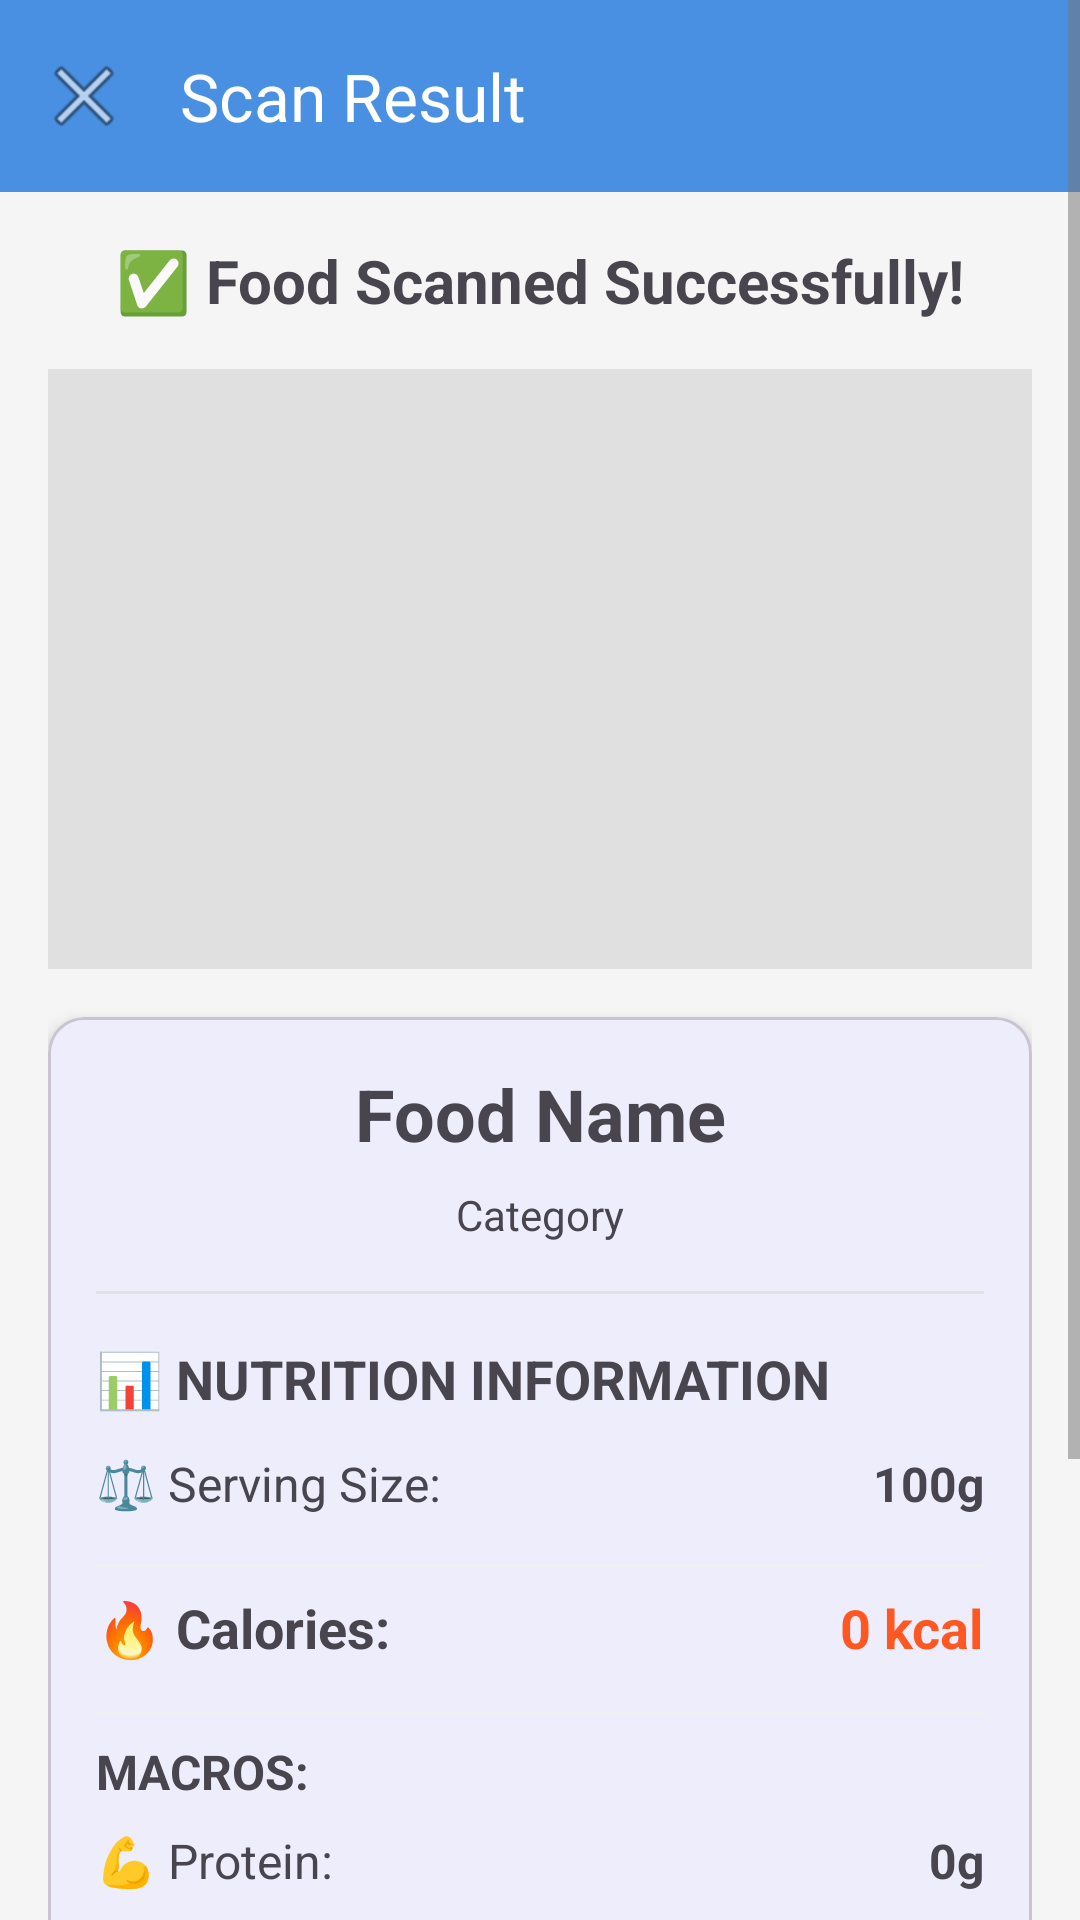

Reconstruct the res/layout file that produces this screen, plus the resources it refers to.
<!-- AndroidManifest.xml: application theme Theme.DailyBalance -->
<!-- res/layout/activity_food_scan_result.xml -->
<?xml version="1.0" encoding="utf-8"?>
<ScrollView xmlns:android="http://schemas.android.com/apk/res/android"
    xmlns:app="http://schemas.android.com/apk/res-auto"
    android:layout_width="match_parent"
    android:layout_height="match_parent"
    android:background="?android:attr/colorBackground">

    <LinearLayout
        android:layout_width="match_parent"
        android:layout_height="wrap_content"
        android:orientation="vertical">

        <com.google.android.material.appbar.MaterialToolbar
            android:id="@+id/toolbar"
            android:layout_width="match_parent"
            android:layout_height="?attr/actionBarSize"
            android:background="?attr/colorPrimary"
            android:elevation="4dp"
            app:title="Scan Result"
            app:titleTextColor="@android:color/white"
            app:navigationIcon="@android:drawable/ic_menu_close_clear_cancel"/>

        <LinearLayout
            android:layout_width="match_parent"
            android:layout_height="wrap_content"
            android:orientation="vertical"
            android:padding="16dp">

            <TextView
                android:layout_width="match_parent"
                android:layout_height="wrap_content"
                android:text="✅ Food Scanned Successfully!"
                android:textSize="20sp"
                android:textStyle="bold"
                android:gravity="center"
                android:layout_marginBottom="16dp"/>

            <ImageView
                android:id="@+id/imageScanned"
                android:layout_width="match_parent"
                android:layout_height="200dp"
                android:scaleType="centerCrop"
                android:background="#E0E0E0"
                android:layout_marginBottom="16dp"/>

            <com.google.android.material.card.MaterialCardView
                android:layout_width="match_parent"
                android:layout_height="wrap_content"
                app:cardElevation="4dp"
                app:cardCornerRadius="12dp"
                android:layout_marginBottom="16dp">

                <LinearLayout
                    android:layout_width="match_parent"
                    android:layout_height="wrap_content"
                    android:orientation="vertical"
                    android:padding="16dp">

                    <TextView
                        android:id="@+id/textFoodName"
                        android:layout_width="match_parent"
                        android:layout_height="wrap_content"
                        android:text="Food Name"
                        android:textSize="24sp"
                        android:textStyle="bold"
                        android:gravity="center"
                        android:layout_marginBottom="8dp"/>

                    <TextView
                        android:id="@+id/textCategory"
                        android:layout_width="match_parent"
                        android:layout_height="wrap_content"
                        android:text="Category"
                        android:textSize="14sp"
                        android:gravity="center"
                        android:layout_marginBottom="16dp"/>

                    <View
                        android:layout_width="match_parent"
                        android:layout_height="1dp"
                        android:background="#E0E0E0"
                        android:layout_marginBottom="16dp"/>

                    <TextView
                        android:layout_width="match_parent"
                        android:layout_height="wrap_content"
                        android:text="📊 NUTRITION INFORMATION"
                        android:textSize="18sp"
                        android:textStyle="bold"
                        android:layout_marginBottom="12dp"/>

                    <LinearLayout
                        android:layout_width="match_parent"
                        android:layout_height="wrap_content"
                        android:orientation="horizontal"
                        android:layout_marginBottom="8dp">

                        <TextView
                            android:layout_width="0dp"
                            android:layout_height="wrap_content"
                            android:layout_weight="1"
                            android:text="⚖️ Serving Size:"
                            android:textSize="16sp"/>

                        <TextView
                            android:id="@+id/textServing"
                            android:layout_width="wrap_content"
                            android:layout_height="wrap_content"
                            android:text="100g"
                            android:textSize="16sp"
                            android:textStyle="bold"/>
                    </LinearLayout>

                    <View
                        android:layout_width="match_parent"
                        android:layout_height="1dp"
                        android:background="#F0F0F0"
                        android:layout_marginVertical="8dp"/>

                    <LinearLayout
                        android:layout_width="match_parent"
                        android:layout_height="wrap_content"
                        android:orientation="horizontal"
                        android:layout_marginBottom="8dp">

                        <TextView
                            android:layout_width="0dp"
                            android:layout_height="wrap_content"
                            android:layout_weight="1"
                            android:text="🔥 Calories:"
                            android:textSize="18sp"
                            android:textStyle="bold"/>

                        <TextView
                            android:id="@+id/textCalories"
                            android:layout_width="wrap_content"
                            android:layout_height="wrap_content"
                            android:text="0 kcal"
                            android:textSize="18sp"
                            android:textStyle="bold"
                            android:textColor="#FF5722"/>
                    </LinearLayout>

                    <View
                        android:layout_width="match_parent"
                        android:layout_height="1dp"
                        android:background="#F0F0F0"
                        android:layout_marginVertical="8dp"/>

                    <TextView
                        android:layout_width="match_parent"
                        android:layout_height="wrap_content"
                        android:text="MACROS:"
                        android:textSize="16sp"
                        android:textStyle="bold"
                        android:layout_marginBottom="8dp"/>

                    <LinearLayout
                        android:layout_width="match_parent"
                        android:layout_height="wrap_content"
                        android:orientation="horizontal"
                        android:layout_marginBottom="8dp">

                        <TextView
                            android:layout_width="0dp"
                            android:layout_height="wrap_content"
                            android:layout_weight="1"
                            android:text="💪 Protein:"
                            android:textSize="16sp"/>

                        <TextView
                            android:id="@+id/textProtein"
                            android:layout_width="wrap_content"
                            android:layout_height="wrap_content"
                            android:text="0g"
                            android:textSize="16sp"
                            android:textStyle="bold"/>
                    </LinearLayout>

                    <LinearLayout
                        android:layout_width="match_parent"
                        android:layout_height="wrap_content"
                        android:orientation="horizontal"
                        android:layout_marginBottom="8dp">

                        <TextView
                            android:layout_width="0dp"
                            android:layout_height="wrap_content"
                            android:layout_weight="1"
                            android:text="🌾 Carbs:"
                            android:textSize="16sp"/>

                        <TextView
                            android:id="@+id/textCarbs"
                            android:layout_width="wrap_content"
                            android:layout_height="wrap_content"
                            android:text="0g"
                            android:textSize="16sp"
                            android:textStyle="bold"/>
                    </LinearLayout>

                    <LinearLayout
                        android:layout_width="match_parent"
                        android:layout_height="wrap_content"
                        android:orientation="horizontal">

                        <TextView
                            android:layout_width="0dp"
                            android:layout_height="wrap_content"
                            android:layout_weight="1"
                            android:text="🥑 Fats:"
                            android:textSize="16sp"/>

                        <TextView
                            android:id="@+id/textFats"
                            android:layout_width="wrap_content"
                            android:layout_height="wrap_content"
                            android:text="0g"
                            android:textSize="16sp"
                            android:textStyle="bold"/>
                    </LinearLayout>

                </LinearLayout>

            </com.google.android.material.card.MaterialCardView>

            <Button
                android:id="@+id/btnScanAnother"
                android:layout_width="match_parent"
                android:layout_height="wrap_content"
                android:text="📷 Scan Another Food"
                android:textSize="16sp"
                android:layout_marginBottom="8dp"/>

            <Button
                android:id="@+id/btnClose"
                android:layout_width="match_parent"
                android:layout_height="wrap_content"
                android:text="Close"
                style="@style/Widget.Material3.Button.OutlinedButton"/>

        </LinearLayout>

    </LinearLayout>

</ScrollView>
<!-- resources referenced by this layout -->
<resources>
  <style name="Theme.DailyBalance" parent="Base.Theme.DailyBalance" />
  <style name="Base.Theme.DailyBalance" parent="Theme.Material3.Light.NoActionBar">
          <item name="colorPrimary">@color/primary_blue</item>
          <item name="colorPrimaryVariant">@color/primary_purple</item>
          <item name="colorOnPrimary">@color/white</item>
          <item name="colorSecondary">@color/accent_cyan</item>
          <item name="colorOnSecondary">@color/black</item>
          <item name="android:statusBarColor">@color/light_background</item>
          <item name="android:windowLightStatusBar">true</item>
          <item name="android:colorBackground">@color/light_background</item>
          <item name="android:textColorPrimary">@color/light_text_primary</item>
          <item name="android:textColorSecondary">@color/light_text_secondary</item>
      </style>
  <color name="primary_blue">#4A90E2</color>
  <color name="primary_purple">#9013FE</color>
  <color name="white">#FFFFFFFF</color>
  <color name="accent_cyan">#50E3C2</color>
  <color name="black">#FF000000</color>
  <color name="light_background">#F5F5F5</color>
  <color name="light_text_primary">#212121</color>
  <color name="light_text_secondary">#757575</color>
</resources>
